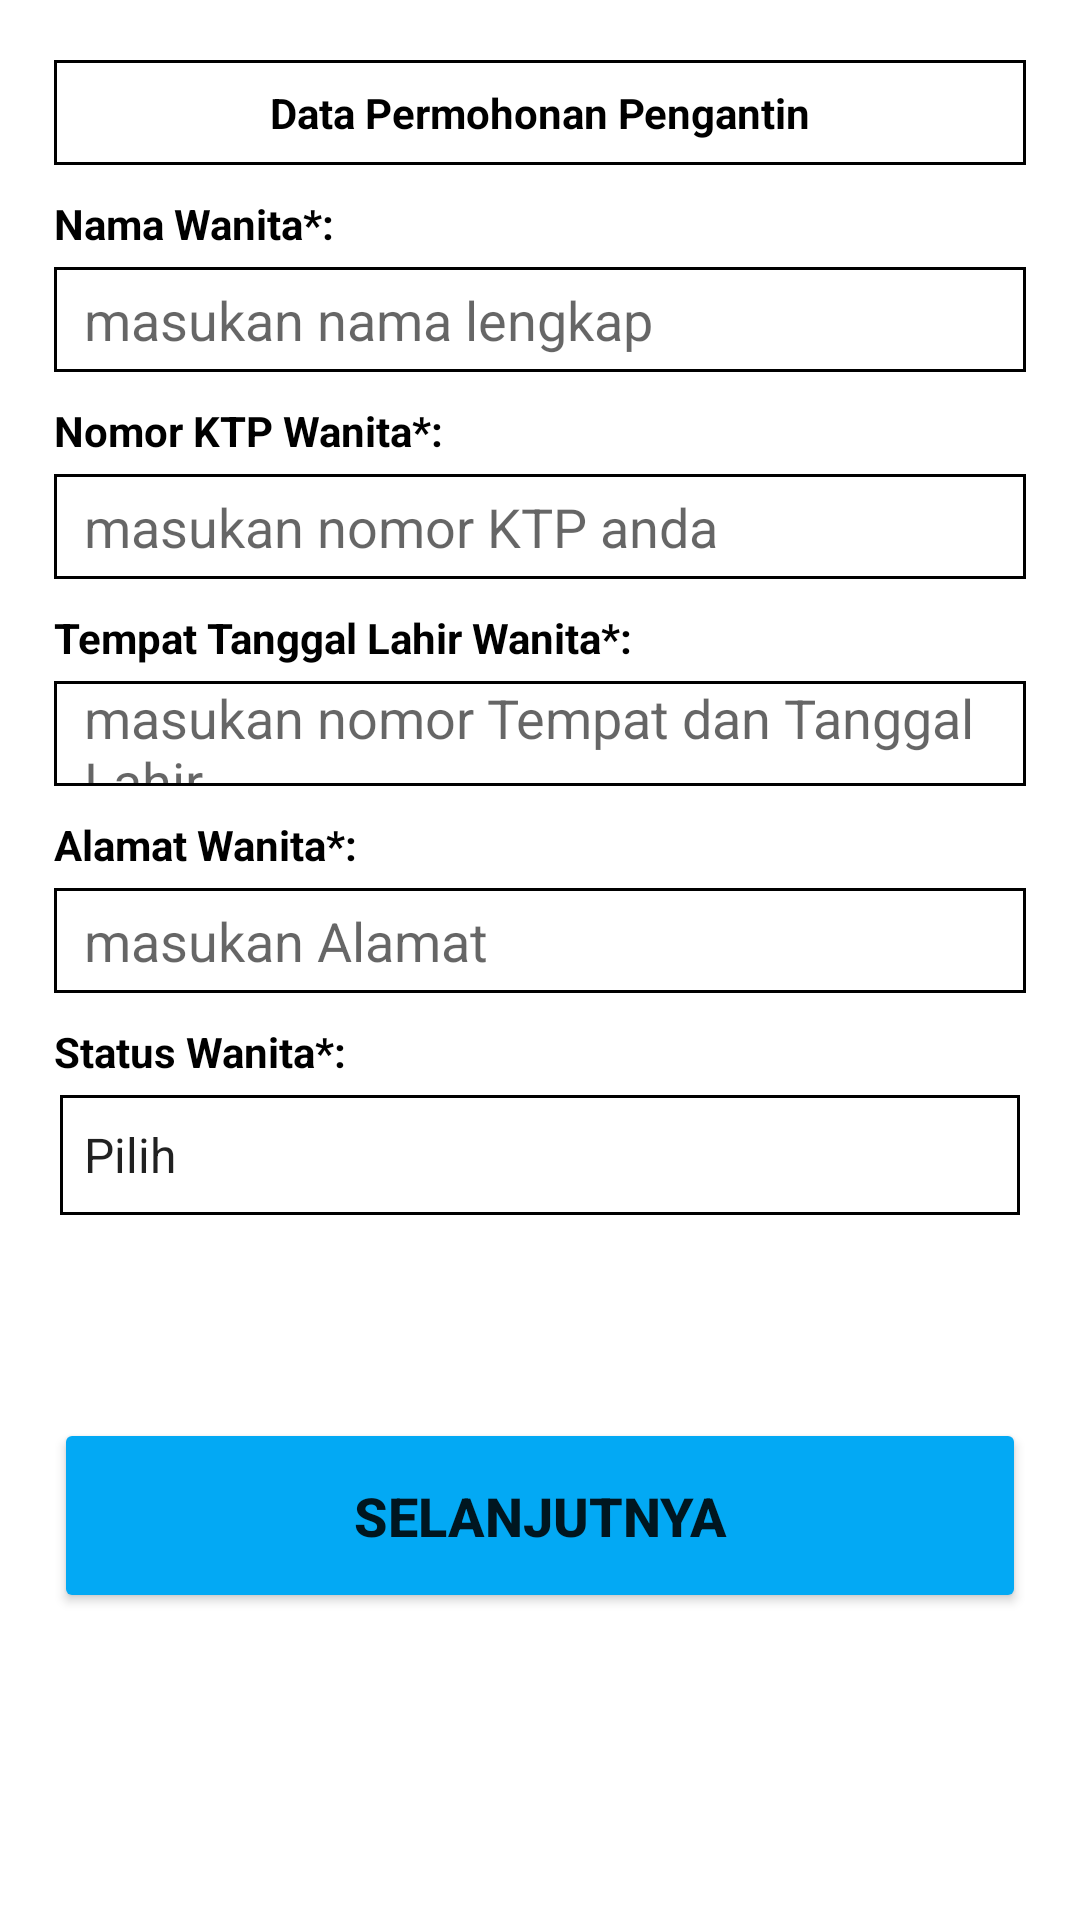

Here is an Android app screen rendered from its layout file. Give the layout XML and the strings, colors and styles it references.
<!-- AndroidManifest.xml: application theme Theme.KuaApplication -->
<!-- res/layout/activity_input_pengantin_wanita.xml -->
<?xml version="1.0" encoding="utf-8"?>
<androidx.constraintlayout.widget.ConstraintLayout xmlns:android="http://schemas.android.com/apk/res/android"
    xmlns:app="http://schemas.android.com/apk/res-auto"
    xmlns:tools="http://schemas.android.com/tools"
    android:layout_width="match_parent"
    android:layout_height="match_parent"
    tools:context=".ui.InputPengantinWanitaActivity">

    <TextView
        android:id="@+id/tv_tittle"
        android:layout_width="0dp"
        android:layout_height="35dp"
        android:text="Data Permohonan Pengantin"
        android:layout_marginStart="18dp"
        android:layout_marginEnd="18dp"
        android:layout_marginTop="20dp"
        android:textColor="@color/black"
        android:textStyle="bold"
        app:layout_constraintTop_toTopOf="parent"
        app:layout_constraintEnd_toEndOf="parent"
        app:layout_constraintStart_toStartOf="parent"
        android:gravity="center"
        android:background="@drawable/bg_editext"/>
    <TextView
        android:id="@+id/tv_nama_pria"
        android:layout_width="0dp"
        android:layout_height="wrap_content"
        android:layout_marginTop="10dp"
        android:text="Nama Wanita*:"
        android:textStyle="bold"
        android:textColor="@color/black"
        app:layout_constraintTop_toBottomOf="@id/tv_tittle"
        app:layout_constraintStart_toStartOf="@id/tv_tittle"
        app:layout_constraintEnd_toEndOf="@id/tv_tittle"/>

    <EditText
        android:id="@+id/edt_nama_pria"
        android:layout_width="0dp"
        android:layout_height="35dp"
        android:background="@drawable/bg_editext"
        android:layout_marginTop="5dp"
        android:hint="masukan nama lengkap"
        android:paddingStart="10dp"
        app:layout_constraintTop_toBottomOf="@id/tv_nama_pria"
        app:layout_constraintStart_toStartOf="@id/tv_tittle"
        app:layout_constraintEnd_toEndOf="@id/tv_tittle" />
    <TextView
        android:id="@+id/tv_no_ktp"
        android:layout_width="0dp"
        android:layout_height="wrap_content"
        android:layout_marginTop="10dp"
        android:text="Nomor KTP Wanita*:"
        android:textStyle="bold"
        android:textColor="@color/black"
        app:layout_constraintTop_toBottomOf="@id/edt_nama_pria"
        app:layout_constraintStart_toStartOf="@id/tv_tittle"
        app:layout_constraintEnd_toEndOf="@id/tv_tittle"/>

    <EditText
        android:id="@+id/edt_nomor_ktp"
        android:layout_width="0dp"
        android:layout_height="35dp"
        android:background="@drawable/bg_editext"
        android:layout_marginTop="5dp"
        android:hint="masukan nomor KTP anda"
        android:paddingStart="10dp"
        android:inputType="number"
        app:layout_constraintTop_toBottomOf="@id/tv_no_ktp"
        app:layout_constraintStart_toStartOf="@id/tv_tittle"
        app:layout_constraintEnd_toEndOf="@id/tv_tittle" />
    <TextView
        android:id="@+id/tv_tempat_tanggal_lahir"
        android:layout_width="0dp"
        android:layout_height="wrap_content"
        android:layout_marginTop="10dp"
        android:text="Tempat Tanggal Lahir Wanita*:"
        android:textStyle="bold"
        android:textColor="@color/black"
        app:layout_constraintTop_toBottomOf="@id/edt_nomor_ktp"
        app:layout_constraintStart_toStartOf="@id/tv_tittle"
        app:layout_constraintEnd_toEndOf="@id/tv_tittle"/>

    <EditText
        android:id="@+id/edt_tempat_tanggal_lahir"
        android:layout_width="0dp"
        android:layout_height="35dp"
        android:background="@drawable/bg_editext"
        android:layout_marginTop="5dp"
        android:hint="masukan nomor Tempat dan Tanggal Lahir"
        android:paddingStart="10dp"
        app:layout_constraintTop_toBottomOf="@id/tv_tempat_tanggal_lahir"
        app:layout_constraintStart_toStartOf="@id/tv_tittle"
        app:layout_constraintEnd_toEndOf="@id/tv_tittle" />
    <TextView
        android:id="@+id/tv_alamat"
        android:layout_width="0dp"
        android:layout_height="wrap_content"
        android:layout_marginTop="10dp"
        android:text="Alamat Wanita*:"
        android:textStyle="bold"
        android:textColor="@color/black"
        app:layout_constraintTop_toBottomOf="@id/edt_tempat_tanggal_lahir"
        app:layout_constraintStart_toStartOf="@id/tv_tittle"
        app:layout_constraintEnd_toEndOf="@id/tv_tittle"/>

    <EditText
        android:id="@+id/edt_alamat"
        android:layout_width="0dp"
        android:layout_height="35dp"
        android:background="@drawable/bg_editext"
        android:layout_marginTop="5dp"
        android:hint="masukan Alamat"
        android:paddingStart="10dp"
        app:layout_constraintTop_toBottomOf="@id/tv_alamat"
        app:layout_constraintStart_toStartOf="@id/tv_tittle"
        app:layout_constraintEnd_toEndOf="@id/tv_tittle" />
    <TextView
        android:id="@+id/tv_status"
        android:layout_width="0dp"
        android:layout_height="wrap_content"
        android:layout_marginTop="10dp"
        android:text="Status Wanita*:"
        android:textStyle="bold"
        android:textColor="@color/black"
        app:layout_constraintTop_toBottomOf="@id/edt_alamat"
        app:layout_constraintStart_toStartOf="@id/tv_tittle"
        app:layout_constraintEnd_toEndOf="@id/tv_tittle"/>
    <Spinner
        android:id="@+id/spinner_status_wanita"
        android:layout_width="0dp"
        android:layout_height="40dp"
        app:layout_constraintTop_toBottomOf="@id/tv_status"
        app:layout_constraintStart_toStartOf="parent"
        app:layout_constraintEnd_toEndOf="parent"
        android:layout_marginStart="20dp"
        style="@style/Widget.AppCompat.Spinner"
        android:layout_marginEnd="20dp"
        android:layout_marginTop="5dp"
        android:background="@drawable/bg_editext"
        android:entries="@array/status_wanita"/>
    <Button
        android:id="@+id/btn_submit"
        android:layout_width="0dp"
        android:layout_height="65dp"
        android:layout_marginTop="15dp"
        android:layout_marginBottom="50dp"
        android:text="Selanjutnya"
        android:textSize="18sp"
        android:textStyle="bold"
        android:backgroundTint="@color/blue_2"
        app:layout_constraintBottom_toBottomOf="parent"
        app:layout_constraintTop_toBottomOf="@id/spinner_status_wanita"
        app:layout_constraintStart_toStartOf="@id/tv_tittle"
        app:layout_constraintEnd_toEndOf="@id/tv_tittle"/>
</androidx.constraintlayout.widget.ConstraintLayout>
<!-- resources referenced by this layout -->
<resources>
  <string-array name="status_wanita">
          <item>Pilih</item>
          <item>Janda</item>
          <item>Perawan</item>
      </string-array>
  <color name="black">#FF000000</color>
  <color name="blue_2">#03A9F4</color>
  <!-- drawable bg_editext (drawable) -->
  <?xml version="1.0" encoding="utf-8"?>
  <shape xmlns:android="http://schemas.android.com/apk/res/android"
      android:shape="rectangle">
      <solid android:color="#0000"/>
  
      <stroke
          android:color="@color/black"
          android:width="1dp">
      </stroke>
  </shape>
  <style name="Theme.KuaApplication" parent="Theme.MaterialComponents.DayNight.NoActionBar">
          
          <item name="colorPrimary">@color/purple_500</item>
          <item name="colorPrimaryVariant">@color/purple_700</item>
          <item name="colorOnPrimary">@color/white</item>
          
          <item name="colorSecondary">@color/teal_200</item>
          <item name="colorSecondaryVariant">@color/teal_700</item>
          <item name="colorOnSecondary">@color/black</item>
          
          <item name="android:statusBarColor" tools:targetApi="l">?attr/colorPrimaryVariant</item>
          
      </style>
  <color name="purple_500">#FF6200EE</color>
  <color name="purple_700">#FF3700B3</color>
  <color name="white">#FFFFFFFF</color>
  <color name="teal_200">#FF03DAC5</color>
  <color name="teal_700">#FF018786</color>
</resources>
